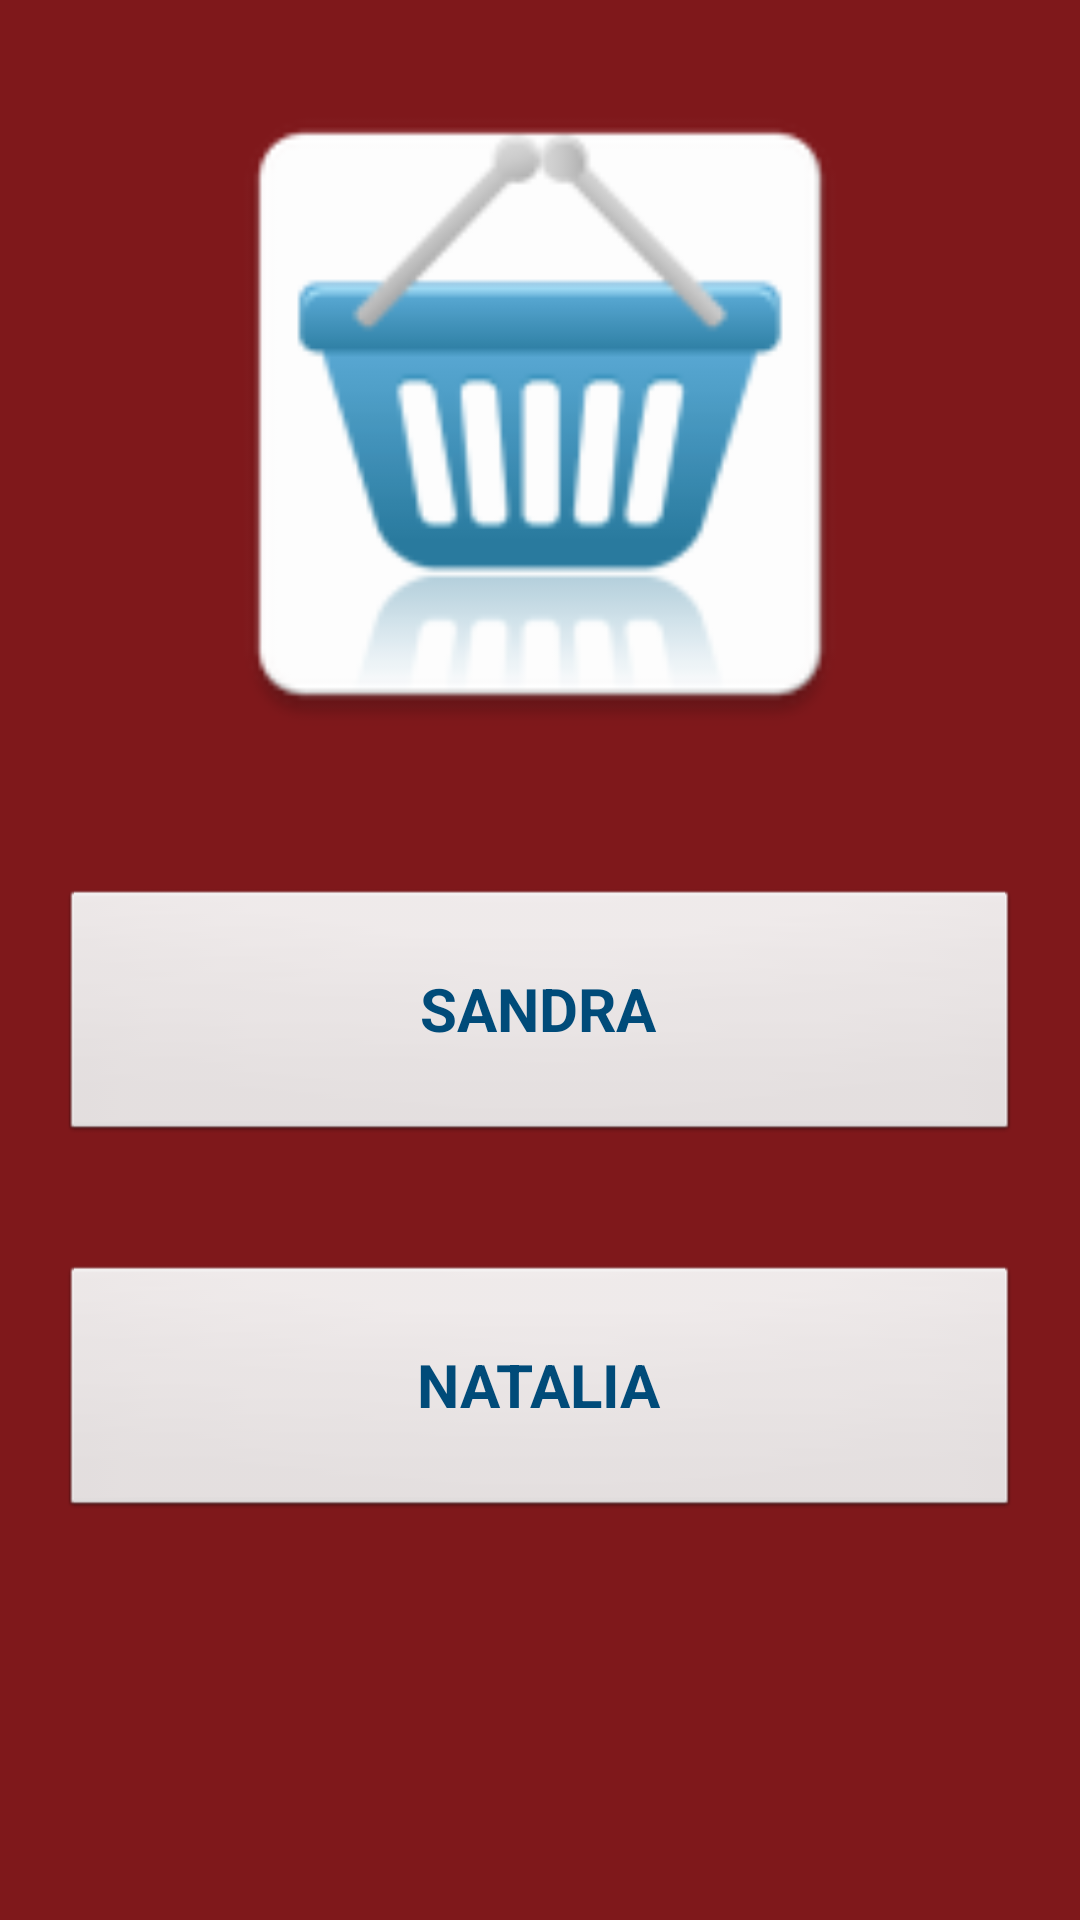

Write the Android layout XML for this screen, with the resource values it uses.
<!-- AndroidManifest.xml: application theme AppTheme -->
<!-- res/layout/inicial.xml -->
<?xml version="1.0" encoding="utf-8"?>

<LinearLayout xmlns:android="http://schemas.android.com/apk/res/android"
    android:layout_width="match_parent"
    android:layout_height="match_parent"
    android:weightSum="1"
    android:orientation="vertical">


    <ImageView
        android:id="@+id/imageView"
        android:layout_width="match_parent"
        android:layout_height="wrap_content"
        android:layout_marginBottom="20dp"
        android:layout_marginTop="20dp"
        android:layout_weight="0.5"
        android:src="@mipmap/shopping_basket_icon" />

    <Button
        android:text="@string/button"
        android:layout_marginBottom="20dp"
        android:id="@+id/button"
        android:layout_weight="0.1"
        android:onClick="onClick"
        android:layout_margin="20dp"
        style="@style/EstiloButton" />

    <Button
        android:text="Natalia"
        android:id="@+id/button1"
        android:layout_weight="0.1"
        android:onClick="onClick"
        android:layout_margin="20dp"
        style="@style/EstiloButton" />


</LinearLayout>
<!-- resources referenced by this layout -->
<resources>
  <!-- mipmap shopping_basket_icon: png bitmap (mipmap-hdpi, 3066 bytes) -->
  <string name="button">Sandra</string>
  <style name="EstiloButton" parent="android:Widget.Button">
          <item name="android:colorBackground">#b4a996</item>
          <item name="android:textColor">#004b79</item>
          <item name="android:textSize">20dp</item>
          <item name="android:layout_width">match_parent</item>
          <item name="android:layout_height">wrap_content</item>
          <item name="android:textStyle">bold</item>
          <item name="android:textAllCaps">true</item>
      </style>
  <style name="AppTheme" parent="Theme.AppCompat.Light.DarkActionBar">
          
          <item name="colorPrimary">@color/colorPrimary</item>
          <item name="colorPrimaryDark">@color/colorPrimaryDark</item>
          <item name="colorAccent">@color/colorAccent</item>
          <item name="android:colorBackground">@color/colorPrimaryDark</item>
  
      </style>
  <color name="colorPrimary">#ed1b2e</color>
  <color name="colorPrimaryDark">#7f181b</color>
  <color name="colorAccent">#004b79</color>
</resources>
